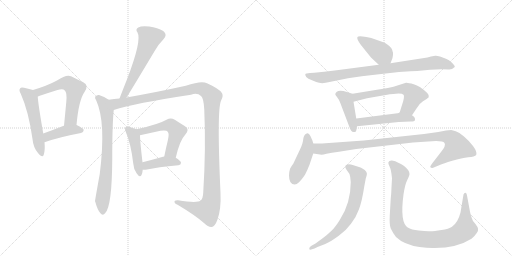
t = 0.00 s
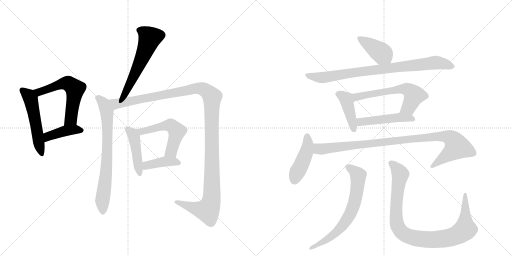
t = 2.74 s
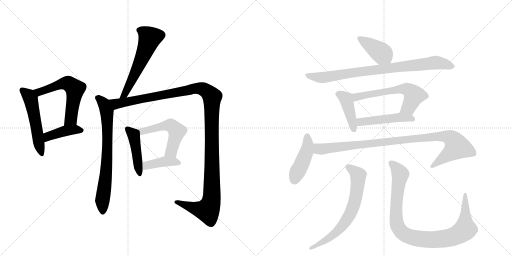
t = 5.47 s
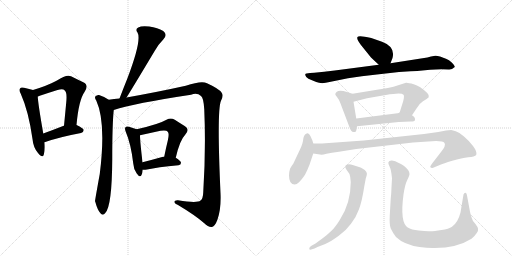
t = 8.20 s
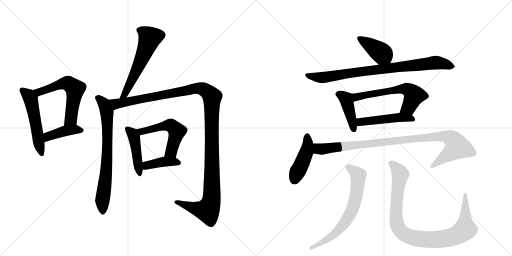
t = 10.94 s
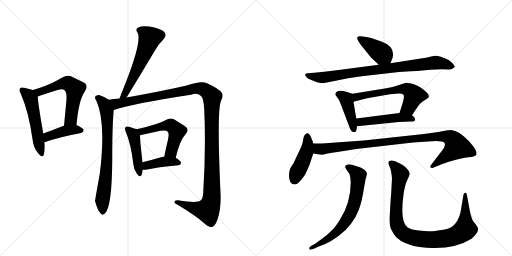
t = 13.67 s

The animated SVG that drew these frames (rendered in a browser with its animation timeline set to each time). Animation: 18 CSS @keyframes rules; one cycle of 13.67 s.

<svg version="1.1" viewBox="0 0 2048 1024" xmlns="http://www.w3.org/2000/svg">
  <g stroke="lightgray" stroke-dasharray="1,1" stroke-width="1" transform="scale(4, 4)">
    <line x1="0" y1="0" x2="256" y2="256"></line>
    <line x1="256" y1="0" x2="0" y2="256"></line>
    <line x1="128" y1="0" x2="128" y2="256"></line>
    <line x1="0" y1="128" x2="256" y2="128"></line>
    <line x1="256" y1="0" x2="512" y2="256"></line>
    <line x1="512" y1="0" x2="256" y2="256"></line>
    <line x1="384" y1="0" x2="384" y2="256"></line>
    <line x1="256" y1="128" x2="512" y2="128"></line>
  </g>
<g transform="scale(1, -1) translate(0, -850)">
   <style type="text/css">
    @keyframes keyframes0 {
      from {
       stroke: black;
       stroke-dashoffset: 525;
       stroke-width: 128;
       }
       63% {
       animation-timing-function: step-end;
       stroke: black;
       stroke-dashoffset: 0;
       stroke-width: 128;
       }
       to {
       stroke: black;
       stroke-width: 1024;
       }
       }
       #make-me-a-hanzi-animation-0 {
         animation: keyframes0 0.677246s both;
         animation-delay: 0.000000s;
         animation-timing-function: linear;
       }
    @keyframes keyframes1 {
      from {
       stroke: black;
       stroke-dashoffset: 580;
       stroke-width: 128;
       }
       65% {
       animation-timing-function: step-end;
       stroke: black;
       stroke-dashoffset: 0;
       stroke-width: 128;
       }
       to {
       stroke: black;
       stroke-width: 1024;
       }
       }
       #make-me-a-hanzi-animation-1 {
         animation: keyframes1 0.722005s both;
         animation-delay: 0.677246s;
         animation-timing-function: linear;
       }
    @keyframes keyframes2 {
      from {
       stroke: black;
       stroke-dashoffset: 414;
       stroke-width: 128;
       }
       57% {
       animation-timing-function: step-end;
       stroke: black;
       stroke-dashoffset: 0;
       stroke-width: 128;
       }
       to {
       stroke: black;
       stroke-width: 1024;
       }
       }
       #make-me-a-hanzi-animation-2 {
         animation: keyframes2 0.586914s both;
         animation-delay: 1.399251s;
         animation-timing-function: linear;
       }
    @keyframes keyframes3 {
      from {
       stroke: black;
       stroke-dashoffset: 574;
       stroke-width: 128;
       }
       65% {
       animation-timing-function: step-end;
       stroke: black;
       stroke-dashoffset: 0;
       stroke-width: 128;
       }
       to {
       stroke: black;
       stroke-width: 1024;
       }
       }
       #make-me-a-hanzi-animation-3 {
         animation: keyframes3 0.717122s both;
         animation-delay: 1.986165s;
         animation-timing-function: linear;
       }
    @keyframes keyframes4 {
      from {
       stroke: black;
       stroke-dashoffset: 729;
       stroke-width: 128;
       }
       70% {
       animation-timing-function: step-end;
       stroke: black;
       stroke-dashoffset: 0;
       stroke-width: 128;
       }
       to {
       stroke: black;
       stroke-width: 1024;
       }
       }
       #make-me-a-hanzi-animation-4 {
         animation: keyframes4 0.843262s both;
         animation-delay: 2.703288s;
         animation-timing-function: linear;
       }
    @keyframes keyframes5 {
      from {
       stroke: black;
       stroke-dashoffset: 1267;
       stroke-width: 128;
       }
       80% {
       animation-timing-function: step-end;
       stroke: black;
       stroke-dashoffset: 0;
       stroke-width: 128;
       }
       to {
       stroke: black;
       stroke-width: 1024;
       }
       }
       #make-me-a-hanzi-animation-5 {
         animation: keyframes5 1.281087s both;
         animation-delay: 3.546549s;
         animation-timing-function: linear;
       }
    @keyframes keyframes6 {
      from {
       stroke: black;
       stroke-dashoffset: 447;
       stroke-width: 128;
       }
       59% {
       animation-timing-function: step-end;
       stroke: black;
       stroke-dashoffset: 0;
       stroke-width: 128;
       }
       to {
       stroke: black;
       stroke-width: 1024;
       }
       }
       #make-me-a-hanzi-animation-6 {
         animation: keyframes6 0.613770s both;
         animation-delay: 4.827637s;
         animation-timing-function: linear;
       }
    @keyframes keyframes7 {
      from {
       stroke: black;
       stroke-dashoffset: 529;
       stroke-width: 128;
       }
       63% {
       animation-timing-function: step-end;
       stroke: black;
       stroke-dashoffset: 0;
       stroke-width: 128;
       }
       to {
       stroke: black;
       stroke-width: 1024;
       }
       }
       #make-me-a-hanzi-animation-7 {
         animation: keyframes7 0.680501s both;
         animation-delay: 5.441406s;
         animation-timing-function: linear;
       }
    @keyframes keyframes8 {
      from {
       stroke: black;
       stroke-dashoffset: 400;
       stroke-width: 128;
       }
       57% {
       animation-timing-function: step-end;
       stroke: black;
       stroke-dashoffset: 0;
       stroke-width: 128;
       }
       to {
       stroke: black;
       stroke-width: 1024;
       }
       }
       #make-me-a-hanzi-animation-8 {
         animation: keyframes8 0.575521s both;
         animation-delay: 6.121908s;
         animation-timing-function: linear;
       }
    @keyframes keyframes9 {
      from {
       stroke: black;
       stroke-dashoffset: 406;
       stroke-width: 128;
       }
       57% {
       animation-timing-function: step-end;
       stroke: black;
       stroke-dashoffset: 0;
       stroke-width: 128;
       }
       to {
       stroke: black;
       stroke-width: 1024;
       }
       }
       #make-me-a-hanzi-animation-9 {
         animation: keyframes9 0.580404s both;
         animation-delay: 6.697428s;
         animation-timing-function: linear;
       }
    @keyframes keyframes10 {
      from {
       stroke: black;
       stroke-dashoffset: 844;
       stroke-width: 128;
       }
       73% {
       animation-timing-function: step-end;
       stroke: black;
       stroke-dashoffset: 0;
       stroke-width: 128;
       }
       to {
       stroke: black;
       stroke-width: 1024;
       }
       }
       #make-me-a-hanzi-animation-10 {
         animation: keyframes10 0.936849s both;
         animation-delay: 7.277832s;
         animation-timing-function: linear;
       }
    @keyframes keyframes11 {
      from {
       stroke: black;
       stroke-dashoffset: 420;
       stroke-width: 128;
       }
       58% {
       animation-timing-function: step-end;
       stroke: black;
       stroke-dashoffset: 0;
       stroke-width: 128;
       }
       to {
       stroke: black;
       stroke-width: 1024;
       }
       }
       #make-me-a-hanzi-animation-11 {
         animation: keyframes11 0.591797s both;
         animation-delay: 8.214681s;
         animation-timing-function: linear;
       }
    @keyframes keyframes12 {
      from {
       stroke: black;
       stroke-dashoffset: 600;
       stroke-width: 128;
       }
       66% {
       animation-timing-function: step-end;
       stroke: black;
       stroke-dashoffset: 0;
       stroke-width: 128;
       }
       to {
       stroke: black;
       stroke-width: 1024;
       }
       }
       #make-me-a-hanzi-animation-12 {
         animation: keyframes12 0.738281s both;
         animation-delay: 8.806478s;
         animation-timing-function: linear;
       }
    @keyframes keyframes13 {
      from {
       stroke: black;
       stroke-dashoffset: 479;
       stroke-width: 128;
       }
       61% {
       animation-timing-function: step-end;
       stroke: black;
       stroke-dashoffset: 0;
       stroke-width: 128;
       }
       to {
       stroke: black;
       stroke-width: 1024;
       }
       }
       #make-me-a-hanzi-animation-13 {
         animation: keyframes13 0.639811s both;
         animation-delay: 9.544759s;
         animation-timing-function: linear;
       }
    @keyframes keyframes14 {
      from {
       stroke: black;
       stroke-dashoffset: 442;
       stroke-width: 128;
       }
       59% {
       animation-timing-function: step-end;
       stroke: black;
       stroke-dashoffset: 0;
       stroke-width: 128;
       }
       to {
       stroke: black;
       stroke-width: 1024;
       }
       }
       #make-me-a-hanzi-animation-14 {
         animation: keyframes14 0.609701s both;
         animation-delay: 10.184570s;
         animation-timing-function: linear;
       }
    @keyframes keyframes15 {
      from {
       stroke: black;
       stroke-dashoffset: 980;
       stroke-width: 128;
       }
       76% {
       animation-timing-function: step-end;
       stroke: black;
       stroke-dashoffset: 0;
       stroke-width: 128;
       }
       to {
       stroke: black;
       stroke-width: 1024;
       }
       }
       #make-me-a-hanzi-animation-15 {
         animation: keyframes15 1.047526s both;
         animation-delay: 10.794271s;
         animation-timing-function: linear;
       }
    @keyframes keyframes16 {
      from {
       stroke: black;
       stroke-dashoffset: 679;
       stroke-width: 128;
       }
       69% {
       animation-timing-function: step-end;
       stroke: black;
       stroke-dashoffset: 0;
       stroke-width: 128;
       }
       to {
       stroke: black;
       stroke-width: 1024;
       }
       }
       #make-me-a-hanzi-animation-16 {
         animation: keyframes16 0.802572s both;
         animation-delay: 11.841797s;
         animation-timing-function: linear;
       }
    @keyframes keyframes17 {
      from {
       stroke: black;
       stroke-dashoffset: 958;
       stroke-width: 128;
       }
       76% {
       animation-timing-function: step-end;
       stroke: black;
       stroke-dashoffset: 0;
       stroke-width: 128;
       }
       to {
       stroke: black;
       stroke-width: 1024;
       }
       }
       #make-me-a-hanzi-animation-17 {
         animation: keyframes17 1.029622s both;
         animation-delay: 12.644368s;
         animation-timing-function: linear;
       }
</style>
<path d="M 132 490 Q 119 494 96 499 Q 84 502 81 497 Q 74 491 83 475 Q 114 406 130 294 Q 133 260 152 238 Q 170 216 175 231 Q 181 249 178 281 L 173 316 Q 152 437 151 464 C 149 485 149 485 132 490 Z" fill="lightgray"></path> 
<path d="M 306 350 Q 315 450 338 482 Q 357 510 333 521 Q 312 531 284 545 Q 266 554 228 528 Q 189 507 132 490 C 103 481 123 454 151 464 Q 154 465 159 467 Q 198 480 230 490 Q 252 497 259 488 Q 269 481 265 441 Q 261 398 256 347 C 253 317 303 320 306 350 Z" fill="lightgray"></path> 
<path d="M 178 281 Q 238 302 324 318 Q 334 321 335 330 Q 334 337 306 350 L 256 347 L 255 347 Q 209 329 173 316 C 145 306 150 271 178 281 Z" fill="lightgray"></path> 
<path d="M 506 460 Q 515 473 618 645 Q 631 670 653 692 Q 672 711 653 726 Q 631 739 597 744 Q 566 748 553 740 Q 540 733 550 720 Q 568 690 509 535 Q 494 498 478 456 C 467 428 490 435 506 460 Z" fill="lightgray"></path> 
<path d="M 435 451 Q 417 464 396 470 Q 387 471 381 464 Q 378 458 385 448 Q 425 361 399 154 Q 380 49 380 45 L 381 43 Q 390 10 401 -2 Q 411 -15 421 -2 Q 448 25 449 214 Q 449 355 455 410 C 457 437 457 437 435 451 Z" fill="lightgray"></path> 
<path d="M 455 410 Q 537 437 764 471 Q 789 480 804 466 Q 814 460 817 413 Q 824 257 813 81 Q 812 54 802 48 Q 789 36 712 49 Q 696 50 698 41 Q 699 34 712 30 Q 779 -10 816 -42 Q 835 -61 848 -58 Q 860 -55 870 -28 Q 885 15 882 78 Q 867 409 884 447 Q 896 469 886 480 Q 876 495 828 517 Q 807 529 743 507 Q 635 483 506 460 L 478 456 Q 456 455 435 451 C 405 447 426 402 455 410 Z" fill="lightgray"></path> 
<path d="M 547 333 Q 537 337 516 343 Q 506 346 503 342 Q 497 338 503 323 Q 524 274 533 196 Q 534 174 547 156 Q 560 137 566 150 Q 570 159 571 171 L 570 201 Q 560 286 560 309 C 560 328 560 328 547 333 Z" fill="lightgray"></path> 
<path d="M 703 219 Q 719 289 740 310 Q 761 332 740 345 Q 724 355 699 371 Q 683 381 666 371 Q 635 353 547 333 C 518 326 531 303 560 309 L 642 327 Q 666 331 671 323 Q 678 317 671 287 Q 664 259 657 224 C 651 195 696 190 703 219 Z" fill="lightgray"></path> 
<path d="M 571 171 Q 578 170 588 172 Q 628 181 714 189 Q 724 190 724 199 Q 724 206 703 219 L 657 224 Q 653 224 652 223 Q 606 210 570 201 C 541 194 541 173 571 171 Z" fill="lightgray"></path> 
<path d="M 1562 597 L 1570 618 Q 1582 663 1528 683 L 1485 698 Q 1434 710 1430 702 Q 1425 696 1443 671 L 1484 620 L 1515 591 C 1537 571 1551 569 1562 597 Z" fill="lightgray"></path> 
<path d="M 1596 562 L 1642 565 Q 1652 566 1669 566 Q 1741 575 1794 572 Q 1806 570 1819 582 Q 1820 587 1808 599 Q 1796 611 1784 615 L 1760 624 Q 1746 628 1741 627 L 1724 624 Q 1712 620 1690 617 L 1562 597 L 1515 591 L 1339 568 Q 1295 562 1257 559 L 1240 558 Q 1222 558 1221 552 Q 1220 551 1225 542 Q 1231 535 1248 529 L 1265 522 Q 1286 513 1318 522 L 1392 537 L 1447 545 L 1525 554 Q 1561 559 1596 562 Z" fill="lightgray"></path> 
<path d="M 1410 475 L 1388 482 Q 1357 493 1346 482 Q 1341 477 1341 473 Q 1342 469 1348 462 Q 1355 454 1362 436 L 1398 341 Q 1401 333 1405 327 Q 1409 320 1419 322 Q 1425 322 1426 332 L 1428 345 L 1425 376 L 1414 443 C 1409 473 1411 475 1410 475 Z" fill="lightgray"></path> 
<path d="M 1514 492 L 1410 475 C 1380 470 1385 435 1414 443 L 1468 457 L 1543 470 Q 1578 476 1594 476 Q 1610 476 1614 471 Q 1618 466 1613 446 L 1598 398 C 1589 369 1631 364 1648 389 L 1666 416 Q 1677 436 1692 445 Q 1707 453 1715 461 Q 1717 470 1709 478 Q 1680 506 1655 513 Q 1631 520 1624 519 L 1574 503 Q 1523 492 1514 492 Z" fill="lightgray"></path> 
<path d="M 1428 345 L 1595 362 L 1643 364 Q 1658 364 1659 368 Q 1664 379 1648 389 C 1630 402 1628 402 1598 398 L 1425 376 C 1395 372 1398 342 1428 345 Z" fill="lightgray"></path> 
<path d="M 1179 112 Q 1194 112 1220 151 Q 1229 168 1238 191 L 1253 236 C 1259 254 1259 254 1253 276 L 1250 287 L 1242 305 Q 1236 318 1229 317 Q 1215 312 1213 294 Q 1212 276 1199 250 L 1173 195 Q 1160 178 1159 170 Q 1156 162 1156 148 Q 1156 112 1179 112 Z" fill="lightgray"></path> 
<path d="M 1253 236 L 1280 232 Q 1288 230 1306 235 Q 1325 239 1356 243 L 1425 254 L 1652 280 L 1713 284 Q 1771 289 1778 278 Q 1785 267 1764 242 L 1730 198 Q 1720 185 1721 182 Q 1722 178 1730 178 L 1764 192 Q 1771 195 1809 207 Q 1848 219 1873 221 Q 1899 223 1905 230 Q 1910 242 1892 266 Q 1874 289 1856 304 Q 1841 319 1823 325 L 1805 330 L 1784 328 L 1753 322 L 1696 314 L 1455 288 L 1288 276 L 1253 276 C 1223 276 1223 240 1253 236 Z" fill="lightgray"></path> 
<path d="M 1457 104 L 1463 136 Q 1469 154 1467 158 Q 1467 162 1459 170 Q 1445 179 1442 180 L 1414 189 Q 1397 194 1392 192 Q 1373 189 1386 171 L 1398 154 Q 1402 143 1403 122 Q 1403 37 1359 -30 Q 1341 -59 1326 -73 Q 1312 -87 1288 -105 L 1262 -124 L 1244 -134 Q 1236 -140 1237 -146 Q 1238 -152 1258 -144 L 1270 -138 L 1301 -126 Q 1324 -116 1355 -93 Q 1386 -70 1404 -45 Q 1424 -20 1436 13 Q 1448 45 1457 104 Z" fill="lightgray"></path> 
<path d="M 1568 137 L 1566 101 Q 1565 72 1563 56 L 1559 -12 Q 1557 -49 1563 -64 Q 1570 -79 1584 -98 Q 1616 -129 1678 -138 Q 1714 -143 1738 -142 Q 1828 -142 1886 -105 Q 1900 -93 1907 -82 Q 1914 -71 1912 -64 Q 1911 -58 1901 -45 Q 1890 -35 1887 -22 Q 1883 -12 1880 3 L 1868 68 Q 1867 74 1865 77 Q 1863 80 1862 79 Q 1856 78 1854 72 L 1842 0 Q 1832 -40 1808 -57 Q 1795 -66 1766 -70 Q 1737 -75 1721 -75 Q 1705 -76 1675 -72 Q 1645 -69 1631 -60 Q 1599 -40 1614 72 Q 1620 112 1629 130 Q 1638 148 1638 154 Q 1639 160 1633 169 Q 1618 189 1591 200 Q 1583 206 1568 208 Q 1544 209 1559 182 Q 1565 170 1568 137 Z" fill="lightgray"></path> 
      <clipPath id="make-me-a-hanzi-clip-0">
      <path d="M 132 490 Q 119 494 96 499 Q 84 502 81 497 Q 74 491 83 475 Q 114 406 130 294 Q 133 260 152 238 Q 170 216 175 231 Q 181 249 178 281 L 173 316 Q 152 437 151 464 C 149 485 149 485 132 490 Z" fill="lightgray"></path>
      </clipPath>
      <path clip-path="url(#make-me-a-hanzi-clip-0)" d="M 90 489 L 111 472 L 123 451 L 164 237 " fill="none" id="make-me-a-hanzi-animation-0" stroke-dasharray="397 794" stroke-linecap="round"></path>

      <clipPath id="make-me-a-hanzi-clip-1">
      <path d="M 306 350 Q 315 450 338 482 Q 357 510 333 521 Q 312 531 284 545 Q 266 554 228 528 Q 189 507 132 490 C 103 481 123 454 151 464 Q 154 465 159 467 Q 198 480 230 490 Q 252 497 259 488 Q 269 481 265 441 Q 261 398 256 347 C 253 317 303 320 306 350 Z" fill="lightgray"></path>
      </clipPath>
      <path clip-path="url(#make-me-a-hanzi-clip-1)" d="M 141 490 L 162 483 L 248 516 L 277 514 L 300 494 L 283 373 L 262 355 " fill="none" id="make-me-a-hanzi-animation-1" stroke-dasharray="452 904" stroke-linecap="round"></path>

      <clipPath id="make-me-a-hanzi-clip-2">
      <path d="M 178 281 Q 238 302 324 318 Q 334 321 335 330 Q 334 337 306 350 L 256 347 L 255 347 Q 209 329 173 316 C 145 306 150 271 178 281 Z" fill="lightgray"></path>
      </clipPath>
      <path clip-path="url(#make-me-a-hanzi-clip-2)" d="M 183 288 L 198 307 L 240 321 L 288 331 L 328 329 " fill="none" id="make-me-a-hanzi-animation-2" stroke-dasharray="286 572" stroke-linecap="round"></path>

      <clipPath id="make-me-a-hanzi-clip-3">
      <path d="M 506 460 Q 515 473 618 645 Q 631 670 653 692 Q 672 711 653 726 Q 631 739 597 744 Q 566 748 553 740 Q 540 733 550 720 Q 568 690 509 535 Q 494 498 478 456 C 467 428 490 435 506 460 Z" fill="lightgray"></path>
      </clipPath>
      <path clip-path="url(#make-me-a-hanzi-clip-3)" d="M 557 729 L 573 723 L 599 698 L 528 529 L 501 477 L 484 462 " fill="none" id="make-me-a-hanzi-animation-3" stroke-dasharray="446 892" stroke-linecap="round"></path>

      <clipPath id="make-me-a-hanzi-clip-4">
      <path d="M 435 451 Q 417 464 396 470 Q 387 471 381 464 Q 378 458 385 448 Q 425 361 399 154 Q 380 49 380 45 L 381 43 Q 390 10 401 -2 Q 411 -15 421 -2 Q 448 25 449 214 Q 449 355 455 410 C 457 437 457 437 435 451 Z" fill="lightgray"></path>
      </clipPath>
      <path clip-path="url(#make-me-a-hanzi-clip-4)" d="M 389 460 L 417 434 L 428 398 L 427 176 L 409 43 L 411 2 " fill="none" id="make-me-a-hanzi-animation-4" stroke-dasharray="601 1202" stroke-linecap="round"></path>

      <clipPath id="make-me-a-hanzi-clip-5">
      <path d="M 455 410 Q 537 437 764 471 Q 789 480 804 466 Q 814 460 817 413 Q 824 257 813 81 Q 812 54 802 48 Q 789 36 712 49 Q 696 50 698 41 Q 699 34 712 30 Q 779 -10 816 -42 Q 835 -61 848 -58 Q 860 -55 870 -28 Q 885 15 882 78 Q 867 409 884 447 Q 896 469 886 480 Q 876 495 828 517 Q 807 529 743 507 Q 635 483 506 460 L 478 456 Q 456 455 435 451 C 405 447 426 402 455 410 Z" fill="lightgray"></path>
      </clipPath>
      <path clip-path="url(#make-me-a-hanzi-clip-5)" d="M 443 446 L 466 435 L 792 497 L 825 487 L 849 462 L 849 117 L 843 38 L 830 9 L 779 17 L 706 42 " fill="none" id="make-me-a-hanzi-animation-5" stroke-dasharray="1139 2278" stroke-linecap="round"></path>

      <clipPath id="make-me-a-hanzi-clip-6">
      <path d="M 547 333 Q 537 337 516 343 Q 506 346 503 342 Q 497 338 503 323 Q 524 274 533 196 Q 534 174 547 156 Q 560 137 566 150 Q 570 159 571 171 L 570 201 Q 560 286 560 309 C 560 328 560 328 547 333 Z" fill="lightgray"></path>
      </clipPath>
      <path clip-path="url(#make-me-a-hanzi-clip-6)" d="M 510 335 L 528 318 L 538 295 L 557 155 " fill="none" id="make-me-a-hanzi-animation-6" stroke-dasharray="319 638" stroke-linecap="round"></path>

      <clipPath id="make-me-a-hanzi-clip-7">
      <path d="M 703 219 Q 719 289 740 310 Q 761 332 740 345 Q 724 355 699 371 Q 683 381 666 371 Q 635 353 547 333 C 518 326 531 303 560 309 L 642 327 Q 666 331 671 323 Q 678 317 671 287 Q 664 259 657 224 C 651 195 696 190 703 219 Z" fill="lightgray"></path>
      </clipPath>
      <path clip-path="url(#make-me-a-hanzi-clip-7)" d="M 558 331 L 567 324 L 672 349 L 690 344 L 708 325 L 685 244 L 665 229 " fill="none" id="make-me-a-hanzi-animation-7" stroke-dasharray="401 802" stroke-linecap="round"></path>

      <clipPath id="make-me-a-hanzi-clip-8">
      <path d="M 571 171 Q 578 170 588 172 Q 628 181 714 189 Q 724 190 724 199 Q 724 206 703 219 L 657 224 Q 653 224 652 223 Q 606 210 570 201 C 541 194 541 173 571 171 Z" fill="lightgray"></path>
      </clipPath>
      <path clip-path="url(#make-me-a-hanzi-clip-8)" d="M 575 179 L 587 188 L 634 200 L 694 204 L 714 199 " fill="none" id="make-me-a-hanzi-animation-8" stroke-dasharray="272 544" stroke-linecap="round"></path>

      <clipPath id="make-me-a-hanzi-clip-9">
      <path d="M 1562 597 L 1570 618 Q 1582 663 1528 683 L 1485 698 Q 1434 710 1430 702 Q 1425 696 1443 671 L 1484 620 L 1515 591 C 1537 571 1551 569 1562 597 Z" fill="lightgray"></path>
      </clipPath>
      <path clip-path="url(#make-me-a-hanzi-clip-9)" d="M 1435 698 L 1531 634 L 1553 607 " fill="none" id="make-me-a-hanzi-animation-9" stroke-dasharray="278 556" stroke-linecap="round"></path>

      <clipPath id="make-me-a-hanzi-clip-10">
      <path d="M 1596 562 L 1642 565 Q 1652 566 1669 566 Q 1741 575 1794 572 Q 1806 570 1819 582 Q 1820 587 1808 599 Q 1796 611 1784 615 L 1760 624 Q 1746 628 1741 627 L 1724 624 Q 1712 620 1690 617 L 1562 597 L 1515 591 L 1339 568 Q 1295 562 1257 559 L 1240 558 Q 1222 558 1221 552 Q 1220 551 1225 542 Q 1231 535 1248 529 L 1265 522 Q 1286 513 1318 522 L 1392 537 L 1447 545 L 1525 554 Q 1561 559 1596 562 Z" fill="lightgray"></path>
      </clipPath>
      <path clip-path="url(#make-me-a-hanzi-clip-10)" d="M 1228 549 L 1284 539 L 1748 600 L 1809 583 " fill="none" id="make-me-a-hanzi-animation-10" stroke-dasharray="716 1432" stroke-linecap="round"></path>

      <clipPath id="make-me-a-hanzi-clip-11">
      <path d="M 1410 475 L 1388 482 Q 1357 493 1346 482 Q 1341 477 1341 473 Q 1342 469 1348 462 Q 1355 454 1362 436 L 1398 341 Q 1401 333 1405 327 Q 1409 320 1419 322 Q 1425 322 1426 332 L 1428 345 L 1425 376 L 1414 443 C 1409 473 1411 475 1410 475 Z" fill="lightgray"></path>
      </clipPath>
      <path clip-path="url(#make-me-a-hanzi-clip-11)" d="M 1352 473 L 1374 465 L 1384 454 L 1415 332 " fill="none" id="make-me-a-hanzi-animation-11" stroke-dasharray="292 584" stroke-linecap="round"></path>

      <clipPath id="make-me-a-hanzi-clip-12">
      <path d="M 1514 492 L 1410 475 C 1380 470 1385 435 1414 443 L 1468 457 L 1543 470 Q 1578 476 1594 476 Q 1610 476 1614 471 Q 1618 466 1613 446 L 1598 398 C 1589 369 1631 364 1648 389 L 1666 416 Q 1677 436 1692 445 Q 1707 453 1715 461 Q 1717 470 1709 478 Q 1680 506 1655 513 Q 1631 520 1624 519 L 1574 503 Q 1523 492 1514 492 Z" fill="lightgray"></path>
      </clipPath>
      <path clip-path="url(#make-me-a-hanzi-clip-12)" d="M 1420 449 L 1425 461 L 1449 468 L 1565 489 L 1627 493 L 1656 469 L 1634 420 L 1605 402 " fill="none" id="make-me-a-hanzi-animation-12" stroke-dasharray="472 944" stroke-linecap="round"></path>

      <clipPath id="make-me-a-hanzi-clip-13">
      <path d="M 1428 345 L 1595 362 L 1643 364 Q 1658 364 1659 368 Q 1664 379 1648 389 C 1630 402 1628 402 1598 398 L 1425 376 C 1395 372 1398 342 1428 345 Z" fill="lightgray"></path>
      </clipPath>
      <path clip-path="url(#make-me-a-hanzi-clip-13)" d="M 1435 353 L 1442 362 L 1577 379 L 1640 378 L 1652 373 " fill="none" id="make-me-a-hanzi-animation-13" stroke-dasharray="351 702" stroke-linecap="round"></path>

      <clipPath id="make-me-a-hanzi-clip-14">
      <path d="M 1179 112 Q 1194 112 1220 151 Q 1229 168 1238 191 L 1253 236 C 1259 254 1259 254 1253 276 L 1250 287 L 1242 305 Q 1236 318 1229 317 Q 1215 312 1213 294 Q 1212 276 1199 250 L 1173 195 Q 1160 178 1159 170 Q 1156 162 1156 148 Q 1156 112 1179 112 Z" fill="lightgray"></path>
      </clipPath>
      <path clip-path="url(#make-me-a-hanzi-clip-14)" d="M 1229 306 L 1232 276 L 1226 243 L 1178 131 " fill="none" id="make-me-a-hanzi-animation-14" stroke-dasharray="314 628" stroke-linecap="round"></path>

      <clipPath id="make-me-a-hanzi-clip-15">
      <path d="M 1253 236 L 1280 232 Q 1288 230 1306 235 Q 1325 239 1356 243 L 1425 254 L 1652 280 L 1713 284 Q 1771 289 1778 278 Q 1785 267 1764 242 L 1730 198 Q 1720 185 1721 182 Q 1722 178 1730 178 L 1764 192 Q 1771 195 1809 207 Q 1848 219 1873 221 Q 1899 223 1905 230 Q 1910 242 1892 266 Q 1874 289 1856 304 Q 1841 319 1823 325 L 1805 330 L 1784 328 L 1753 322 L 1696 314 L 1455 288 L 1288 276 L 1253 276 C 1223 276 1223 240 1253 236 Z" fill="lightgray"></path>
      </clipPath>
      <path clip-path="url(#make-me-a-hanzi-clip-15)" d="M 1259 269 L 1272 256 L 1286 254 L 1734 303 L 1781 304 L 1802 298 L 1828 263 L 1727 183 " fill="none" id="make-me-a-hanzi-animation-15" stroke-dasharray="852 1704" stroke-linecap="round"></path>

      <clipPath id="make-me-a-hanzi-clip-16">
      <path d="M 1457 104 L 1463 136 Q 1469 154 1467 158 Q 1467 162 1459 170 Q 1445 179 1442 180 L 1414 189 Q 1397 194 1392 192 Q 1373 189 1386 171 L 1398 154 Q 1402 143 1403 122 Q 1403 37 1359 -30 Q 1341 -59 1326 -73 Q 1312 -87 1288 -105 L 1262 -124 L 1244 -134 Q 1236 -140 1237 -146 Q 1238 -152 1258 -144 L 1270 -138 L 1301 -126 Q 1324 -116 1355 -93 Q 1386 -70 1404 -45 Q 1424 -20 1436 13 Q 1448 45 1457 104 Z" fill="lightgray"></path>
      </clipPath>
      <path clip-path="url(#make-me-a-hanzi-clip-16)" d="M 1391 181 L 1415 167 L 1432 145 L 1427 81 L 1406 4 L 1376 -45 L 1339 -86 L 1243 -141 " fill="none" id="make-me-a-hanzi-animation-16" stroke-dasharray="551 1102" stroke-linecap="round"></path>

      <clipPath id="make-me-a-hanzi-clip-17">
      <path d="M 1568 137 L 1566 101 Q 1565 72 1563 56 L 1559 -12 Q 1557 -49 1563 -64 Q 1570 -79 1584 -98 Q 1616 -129 1678 -138 Q 1714 -143 1738 -142 Q 1828 -142 1886 -105 Q 1900 -93 1907 -82 Q 1914 -71 1912 -64 Q 1911 -58 1901 -45 Q 1890 -35 1887 -22 Q 1883 -12 1880 3 L 1868 68 Q 1867 74 1865 77 Q 1863 80 1862 79 Q 1856 78 1854 72 L 1842 0 Q 1832 -40 1808 -57 Q 1795 -66 1766 -70 Q 1737 -75 1721 -75 Q 1705 -76 1675 -72 Q 1645 -69 1631 -60 Q 1599 -40 1614 72 Q 1620 112 1629 130 Q 1638 148 1638 154 Q 1639 160 1633 169 Q 1618 189 1591 200 Q 1583 206 1568 208 Q 1544 209 1559 182 Q 1565 170 1568 137 Z" fill="lightgray"></path>
      </clipPath>
      <path clip-path="url(#make-me-a-hanzi-clip-17)" d="M 1565 194 L 1587 175 L 1600 151 L 1586 48 L 1588 -46 L 1603 -75 L 1635 -96 L 1691 -107 L 1746 -108 L 1805 -99 L 1849 -78 L 1861 -67 L 1860 73 " fill="none" id="make-me-a-hanzi-animation-17" stroke-dasharray="830 1660" stroke-linecap="round"></path>

</g>
</svg>
